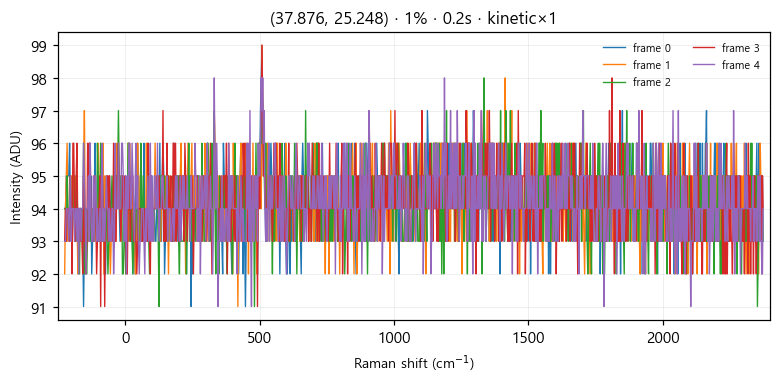

The data file committed next to this chart (first rows):
# laser_power_pct, 1
# exposure_time, 0.2
# mode, kinetic
frame_index, pixel_index, intensity
0, 0, 94
0, 1, 94
0, 2, 95
0, 3, 95
0, 4, 95
0, 5, 95
0, 6, 96
0, 7, 94
0, 8, 94
0, 9, 95
0, 10, 94
0, 11, 94
0, 12, 95
0, 13, 93
0, 14, 95
0, 15, 95
0, 16, 93
0, 17, 92
0, 18, 94
0, 19, 94
0, 20, 94
0, 21, 94
0, 22, 93
0, 23, 91
0, 24, 93
0, 25, 94
0, 26, 92
0, 27, 93
0, 28, 93
0, 29, 93
0, 30, 95
0, 31, 93
0, 32, 95
0, 33, 92
0, 34, 93
0, 35, 94
0, 36, 93
0, 37, 96
0, 38, 94
0, 39, 94
0, 40, 94
0, 41, 93
0, 42, 94
0, 43, 95
0, 44, 94
0, 45, 94
0, 46, 93
0, 47, 93
0, 48, 94
0, 49, 92
0, 50, 92
0, 51, 94
0, 52, 95
0, 53, 94
0, 54, 94
0, 55, 95
0, 56, 94
... 5,063 more rows
